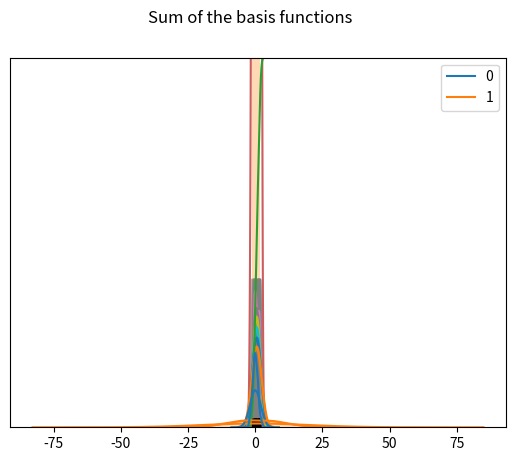

Write Python code to recreate this figure. (Note: this script raises an exception after producing the figure.)
#!/usr/bin/env python3
# -*- coding: utf-8 -*-
"""
Created on Wed Feb  5 23:46:37 2020

[redacted]
"""
import numpy as np
from numpy.random import randn
import pandas as pd

# stats library
from scipy import stats

# plotting modules and libraries
import matplotlib as mpl
import matplotlib.pyplot as plt
import seaborn as sns


dataset = randn(25)

sns.rugplot(dataset)
plt.ylim(0,0.02)

# counts number of ticks per bin
plt.hist(dataset,alpha=0.3)
sns.rugplot(dataset)

sns.rugplot(dataset)
x_min = dataset.min() - 2
x_max = dataset.max() + 2
# 100 equally spaced points fom min to max
x_axis = np.linspace(x_min, x_max, 100)

# bandwidth estimation, is a standard equation
bandwidth = ((4 * dataset.std()**5) / (3*len(dataset))) ** 0.2 

kernel_list = []

for data_point in dataset:
    #create a kernel for each point an append it to the kernal_list
    kernel = stats.norm(data_point, bandwidth).pdf(x_axis)
    kernel_list.append(kernel)
    
    # Scale for plotting
    kernel = kernel / kernel.max()
    kernel = kernel * 0.4
    
    plt.plot(x_axis, kernel, color='gray', alpha=0.5)

plt.ylim(0,1)

# kernel density estimation will be the sum
sum_of_kde = np.sum(kernel_list, axis=0)
fig = plt.plot(x_axis, sum_of_kde, color='indianred')
sns.rugplot(dataset)
plt.yticks([])
plt.suptitle("Sum of the basis functions")

# This is the easy way using seaborn
sns.kdeplot(dataset)

sns.rugplot(dataset, color="black")
for bw in np.arange(0.5,2,0.25):
    sns.kdeplot(dataset, bw=bw, lw=1.8, label=bw)
    

kernel_options = ['biw', 'cos', 'epa', 'gau', 'tri', 'triw']

for kern in kernel_options:
    sns.kdeplot(dataset, kernel=kern, label=kern, shade=True)
    
# CDF
sns.kdeplot(dataset, cumulative=True)

# multivariate density

mean = [0,0]

cov = [[1,0],[0,100]]

ds = np.random.multivariate_normal(mean, cov, 1000)

dframe = pd.DataFrame(ds, columns=['X', 'Y'])
sns.kdeplot(ds, shade=True)

sns.kdeplot(ds, bw=bw)

sns.kdeplot(ds, bw='silverman')
    
# kde joint polot
sns.jointplot('X','Y', dframe, kind='kde')    
    
    
    
    
    
    
    